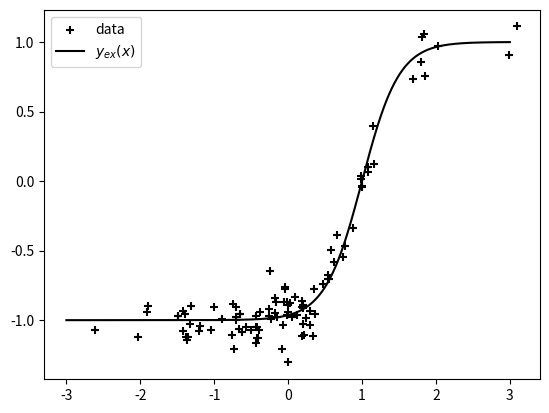

This chart was generated by the following Python code:
import numpy as np
import scipy.linalg as la
import matplotlib.pyplot as plt

def my_pinv1(A):
  ...
  return ...

def my_pinv2(A):
  ...
  return ...

A = np.random.randn(5,4)
...

%timeit np.linalg.pinv(A)

%timeit my_pinv1(A)

%timeit my_pinv2(A)

m = 2.0
q = 3.0
N = 100
noise = 2.0

X = np.random.randn(N)
Y = m*X + q + noise * np.random.randn(N)

N = 100
noise = 0.1
y_ex = lambda x: np.tanh(2*(x - 1))

X = np.random.randn(N)
Y = y_ex(X) + noise * np.random.randn(N)

N_test = 1000
X_test = np.linspace(-3,3,N_test)
Y_test_ex = y_ex(X_test)

plt.scatter(X,Y, marker = '+', color = 'black', label = 'data')
plt.plot(X_test, Y_test_ex, color = 'black', label = '$y_{ex}(x)$')
plt.legend()